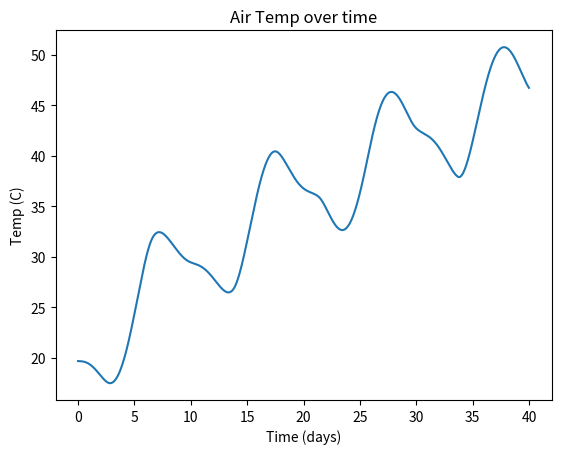

Python code for this plot:
import math
import numpy as np
import matplotlib.pyplot as plt
from scipy.integrate import solve_ivp

# Solar House Model for QEA 3

# Shape of house
depth = 5 # m
height = 3 # m
width = 5.2 # m


# Floor Parameters

area_floor = 5.1 * 5 * 2 # m^2
density_floor = 3000 #  kg/m^3
thickness_floor = 0.1 # meters
specific_heat_floor = 800 # Joules / kg * K^-1
capacity_floor = area_floor * thickness_floor * density_floor \
                * specific_heat_floor

# Convection Coefficients
h_indoor = 15 # W / m^2 * K^-1
h_outdoor = 30 #    W / m^2 * K^-1

# Wall Parameters
wall_thickness = 0.1 # meters
area_wall_inside = 5.1*5*2 + 0.6*5 + 3*5 + 5.1*3*2 # m^2
area_window = 2.6 * 5 # m^2
area_wall_outside = (5.1+2*wall_thickness) * (5 + 2*wall_thickness) \
                    + (3+2*wall_thickness)*(5+2*wall_thickness) \
                    + (6+2*wall_thickness)*(5+2*wall_thickness) \
                    + (0.6+2*wall_thickness)*(5+2*wall_thickness) \
                    + (3+2*wall_thickness)+(5.1*2*wall_thickness) \
                    + 0.9*wall_thickness*2

# Conduction coefficients
k_fiberglass = 0.04 # W / m * K^-1
h_window = 0.7 # W / m^2 * K^-1

# Resistances
r_1 = 1/(h_indoor * area_floor) # W/K
r_2 = 2/(h_indoor * (area_wall_inside + area_window)) # W/K
r_3 = wall_thickness/(k_fiberglass * area_wall_inside) # W/K
r_4 = 1/(h_window * area_window) # W/K
r_5 = 1/(h_outdoor * (area_wall_outside + area_window)) # W/K
r_tot = r_1 + r_2 + (1/(1/r_3+1/r_4)) + r_5 # Total resistance W/K

# Initial Temperatures
TEMP_OUT = -3 # C
T_IN_0 = 21 # C


# An an approximate model of the solar flux over time
def window_flux(t):
    flux = -361*math.cos(math.pi*t/(12*3600)) + 224*math.cos(math.pi*t/(6*3600)) + 210
    return flux # W / m^2

def dTdt(t,T_floor):
    res = (window_flux(t)*area_window - (T_floor - TEMP_OUT)/r_tot)/capacity_floor # K/S
    return res

voltage_div = (r_2 + (1/(1/r_3+1/r_4)) + r_5) / (r_tot)


# Find numerical solution to ODE
days = 40
t_span = [0,8400*days] # s
results = solve_ivp(dTdt, t_span, [T_IN_0], t_eval = range(8400*days))
print(results)
print(type(results))

air_temp = (results.y.T - TEMP_OUT) * voltage_div + TEMP_OUT
plt.plot(results.t/8400, air_temp)
plt.xlabel("Time (days)")
plt.ylabel("Temp (C)")
plt.title("Air Temp over time")
plt.show()